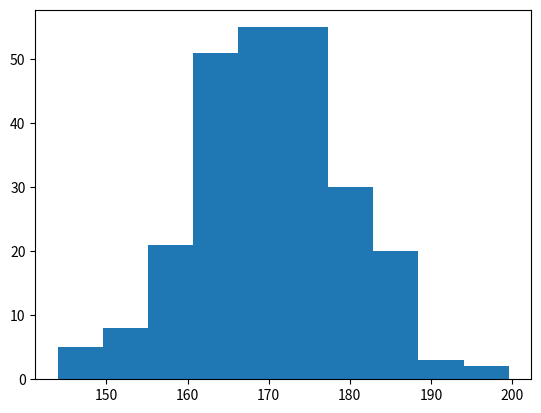

Here is the Python script that generated this plot:
import numpy as np;
import matplotlib.pyplot as plot;


x = np.random.normal(170, 10, 250);

plot.hist(x);
plot.show();